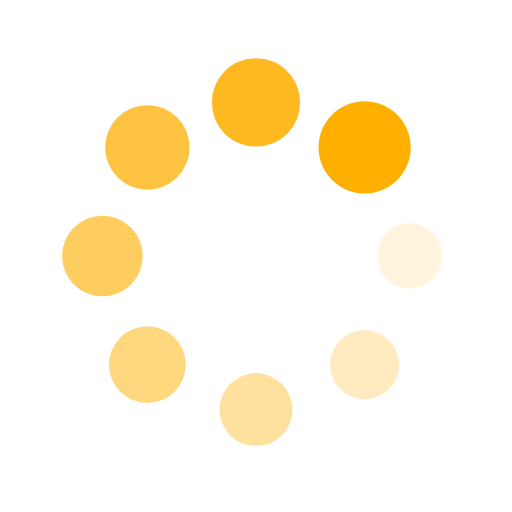
t = 0.00 s
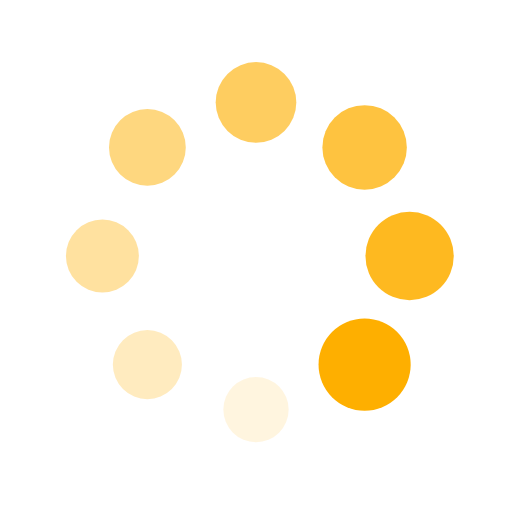
t = 0.25 s
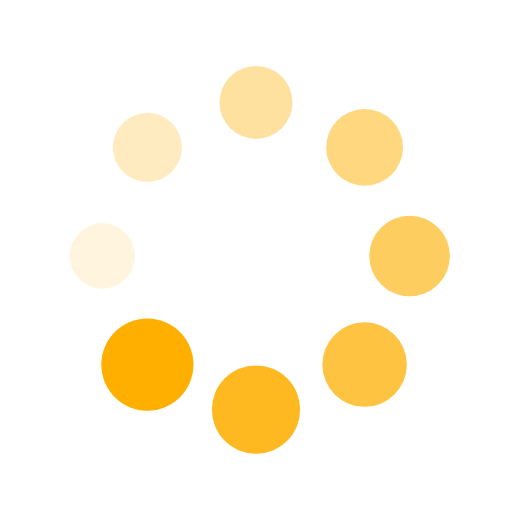
t = 0.50 s
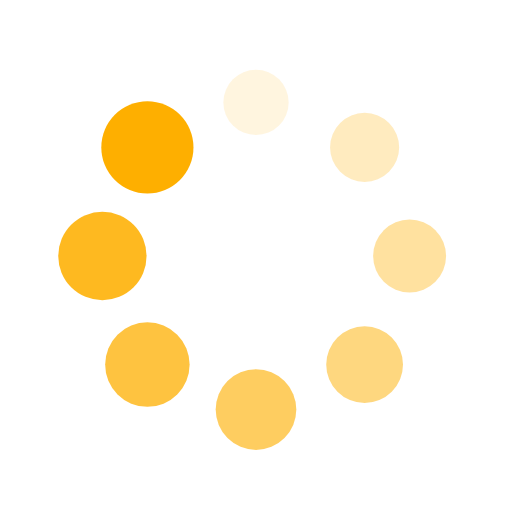
t = 0.75 s

The animated SVG that drew these frames (rendered in a browser with its animation timeline set to each time). Animation: 16 SMIL elements (animate=8,animateTransform=8); one cycle of 1.00 s, repeats indefinitely.

<?xml version="1.0" encoding="utf-8"?>
<svg xmlns="http://www.w3.org/2000/svg" xmlns:xlink="http://www.w3.org/1999/xlink" style="margin: auto; background: none; display: block; shape-rendering: auto;" width="200px" height="200px" viewBox="0 0 100 100" preserveAspectRatio="xMidYMid">
<g transform="translate(80,50)">
<g transform="rotate(0)">
<circle cx="0" cy="0" r="6" fill="#feaf00" fill-opacity="1">
  <animateTransform attributeName="transform" type="scale" begin="-0.875s" values="1.5 1.5;1 1" keyTimes="0;1" dur="1s" repeatCount="indefinite"></animateTransform>
  <animate attributeName="fill-opacity" keyTimes="0;1" dur="1s" repeatCount="indefinite" values="1;0" begin="-0.875s"></animate>
</circle>
</g>
</g><g transform="translate(71.21320343559643,71.21320343559643)">
<g transform="rotate(45)">
<circle cx="0" cy="0" r="6" fill="#feaf00" fill-opacity="0.875">
  <animateTransform attributeName="transform" type="scale" begin="-0.75s" values="1.5 1.5;1 1" keyTimes="0;1" dur="1s" repeatCount="indefinite"></animateTransform>
  <animate attributeName="fill-opacity" keyTimes="0;1" dur="1s" repeatCount="indefinite" values="1;0" begin="-0.75s"></animate>
</circle>
</g>
</g><g transform="translate(50,80)">
<g transform="rotate(90)">
<circle cx="0" cy="0" r="6" fill="#feaf00" fill-opacity="0.75">
  <animateTransform attributeName="transform" type="scale" begin="-0.625s" values="1.5 1.5;1 1" keyTimes="0;1" dur="1s" repeatCount="indefinite"></animateTransform>
  <animate attributeName="fill-opacity" keyTimes="0;1" dur="1s" repeatCount="indefinite" values="1;0" begin="-0.625s"></animate>
</circle>
</g>
</g><g transform="translate(28.786796564403577,71.21320343559643)">
<g transform="rotate(135)">
<circle cx="0" cy="0" r="6" fill="#feaf00" fill-opacity="0.625">
  <animateTransform attributeName="transform" type="scale" begin="-0.5s" values="1.5 1.5;1 1" keyTimes="0;1" dur="1s" repeatCount="indefinite"></animateTransform>
  <animate attributeName="fill-opacity" keyTimes="0;1" dur="1s" repeatCount="indefinite" values="1;0" begin="-0.5s"></animate>
</circle>
</g>
</g><g transform="translate(20,50.00000000000001)">
<g transform="rotate(180)">
<circle cx="0" cy="0" r="6" fill="#feaf00" fill-opacity="0.5">
  <animateTransform attributeName="transform" type="scale" begin="-0.375s" values="1.5 1.5;1 1" keyTimes="0;1" dur="1s" repeatCount="indefinite"></animateTransform>
  <animate attributeName="fill-opacity" keyTimes="0;1" dur="1s" repeatCount="indefinite" values="1;0" begin="-0.375s"></animate>
</circle>
</g>
</g><g transform="translate(28.78679656440357,28.786796564403577)">
<g transform="rotate(225)">
<circle cx="0" cy="0" r="6" fill="#feaf00" fill-opacity="0.375">
  <animateTransform attributeName="transform" type="scale" begin="-0.25s" values="1.5 1.5;1 1" keyTimes="0;1" dur="1s" repeatCount="indefinite"></animateTransform>
  <animate attributeName="fill-opacity" keyTimes="0;1" dur="1s" repeatCount="indefinite" values="1;0" begin="-0.25s"></animate>
</circle>
</g>
</g><g transform="translate(49.99999999999999,20)">
<g transform="rotate(270)">
<circle cx="0" cy="0" r="6" fill="#feaf00" fill-opacity="0.25">
  <animateTransform attributeName="transform" type="scale" begin="-0.125s" values="1.5 1.5;1 1" keyTimes="0;1" dur="1s" repeatCount="indefinite"></animateTransform>
  <animate attributeName="fill-opacity" keyTimes="0;1" dur="1s" repeatCount="indefinite" values="1;0" begin="-0.125s"></animate>
</circle>
</g>
</g><g transform="translate(71.21320343559643,28.78679656440357)">
<g transform="rotate(315)">
<circle cx="0" cy="0" r="6" fill="#feaf00" fill-opacity="0.125">
  <animateTransform attributeName="transform" type="scale" begin="0s" values="1.5 1.5;1 1" keyTimes="0;1" dur="1s" repeatCount="indefinite"></animateTransform>
  <animate attributeName="fill-opacity" keyTimes="0;1" dur="1s" repeatCount="indefinite" values="1;0" begin="0s"></animate>
</circle>
</g>
</g>
<!-- [ldio] generated by https://loading.io/ --></svg>
